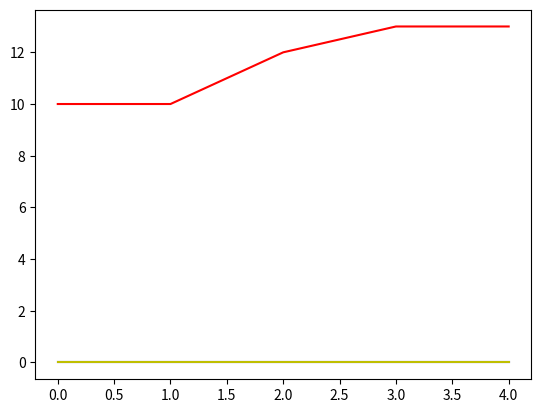

Reproduce this figure in Python.
import numpy as np
import matplotlib.pyplot as plt
import pandas as pd
import time

Population = 1000
inf_chance = 5
Death_Prob = 1
Grid_Size = 20

mean_anti = -.5
mean_neut = 0
mean_pro = .5

def GetRandList(low, high, size):

    Rand = []

    while (len(Rand) < size):

        r = np.random.randint(low, high)
        if r not in Rand: Rand.append(r)

    return Rand


def Gen_Op_List(pro,neutral,anti):
    
    list_op = []
    for i in range(0,pro):
        list_op.append(np.random.uniform(-1,-.33))
    for i in range(0,neutral):
        list_op.append(np.random.uniform(-.32,.33))
    for i in range(0,anti):
        list_op.append(np.random.uniform(.34, 1))

    np.random.shuffle(list_op)
    return list_op

class Person():

    def __init__(self):

        self.status = 0
        self.opinion = 0
        self.immunity = 60
        self.recovery_time = 10
        self.Opinion = 0

    def CheckHealth(self):

        chance_Death = np.random.randint(0,1000)
        
        if self.status == 1 and chance_Death < Death_Prob: 
            self.status = 3
        elif self.status == 1 and self.recovery_time > 0:
            self.recovery_time -= 1
        elif self.status == 1 and self.recovery_time == 0:
            self.status = 2
            self.recovery_time = 10

        elif self.status == 2 and self.immunity > 0: self.immunity -= 1
        elif self.status == 2 and self.immunity <= 0:
            self.status = 0
            self.immunity = 60


class Town():

    def __init__(self):

        init_op = Gen_Op_List(200,700,100)        

        self.grid = np.zeros((Grid_Size, Grid_Size))
        self.inhabitants = []
        self.location = []
        self.Status = []

        for i in range(0, Population):
            P = Person()
            self.inhabitants.append(P)
            self.location.append(
                (np.random.randint(0, Grid_Size), np.random.randint(0, Grid_Size)))
            self.Status.append(P.status)

        Dict = {'Person': self.inhabitants,
            'Location': self.location, 'Status': self.Status}
        self.DF = pd.DataFrame(data=Dict)
        
        for person in self.inhabitants:
            
            person.Opinion = init_op.pop(0)
            
    def Op_Mean(self):
        
        Op = 0
        for person in self.inhabitants:
            Op += person.Opinion
        
        return Op/Population

    def Infect(self):

        Infections = GetRandList(0, Population, 10)

        for Infection in Infections:
            self.DF.at[Infection, "Status"] = 1
            self.DF.at[Infection, "Person"].status = 1

    def Infected(self):
        tracker = 0
        for person in self.inhabitants:
            if person.status == 1: tracker += 1
        return tracker

    def Immune(self):
        tracker = 0
        for person in self.inhabitants:
            if person.status == 2: tracker += 1
        return tracker

    def Death(self):
        tracker = 0
        for person in self.inhabitants:
            if person.status == 3: tracker += 1
        return tracker

    def Spread(self):

        for i in range(0, Grid_Size):
            for j in range(0, Grid_Size):
                Occupants = self.DF[self.DF["Location"] == (i, j)]

                if Occupants.size > 3 and 1 in Occupants.values:

                    for ind in Occupants.index:
                        chance = np.random.randint(0, 100)
                        if self.DF.iloc[ind]["Person"].status == 0 and chance < inf_chance:
                            self.DF.at[ind, "Person"].status = 1

    def Move(self):
       newLoc = [(np.random.randint(0, Grid_Size), np.random.randint(
           0, Grid_Size)) for i in range(Population)]
       self.DF.Location = newLoc

       for i in range(0, Population):

           self.inhabitants[i].CheckHealth()
           self.DF.at[i,"Status"] = self.inhabitants[i].status


start = time.time()
inf_tracker = []
imm_tracker = []
death_tracker = []
T = Town()
T.Infect()
inf_tracker.append(T.Infected())
imm_tracker.append(T.Immune())
death_tracker.append(T.Death())
for i in range(0, 4):

    T.Spread()
    T.Move()
    inf_tracker.append(T.Infected())
    imm_tracker.append(T.Immune())
    death_tracker.append(T.Death())

plt.plot(np.arange(0, 5), inf_tracker, color='r')
plt.plot(np.arange(0, 5), imm_tracker, color='b')
plt.plot(np.arange(0, 5), death_tracker, color = 'y')
end = time.time()

print(end - start)
